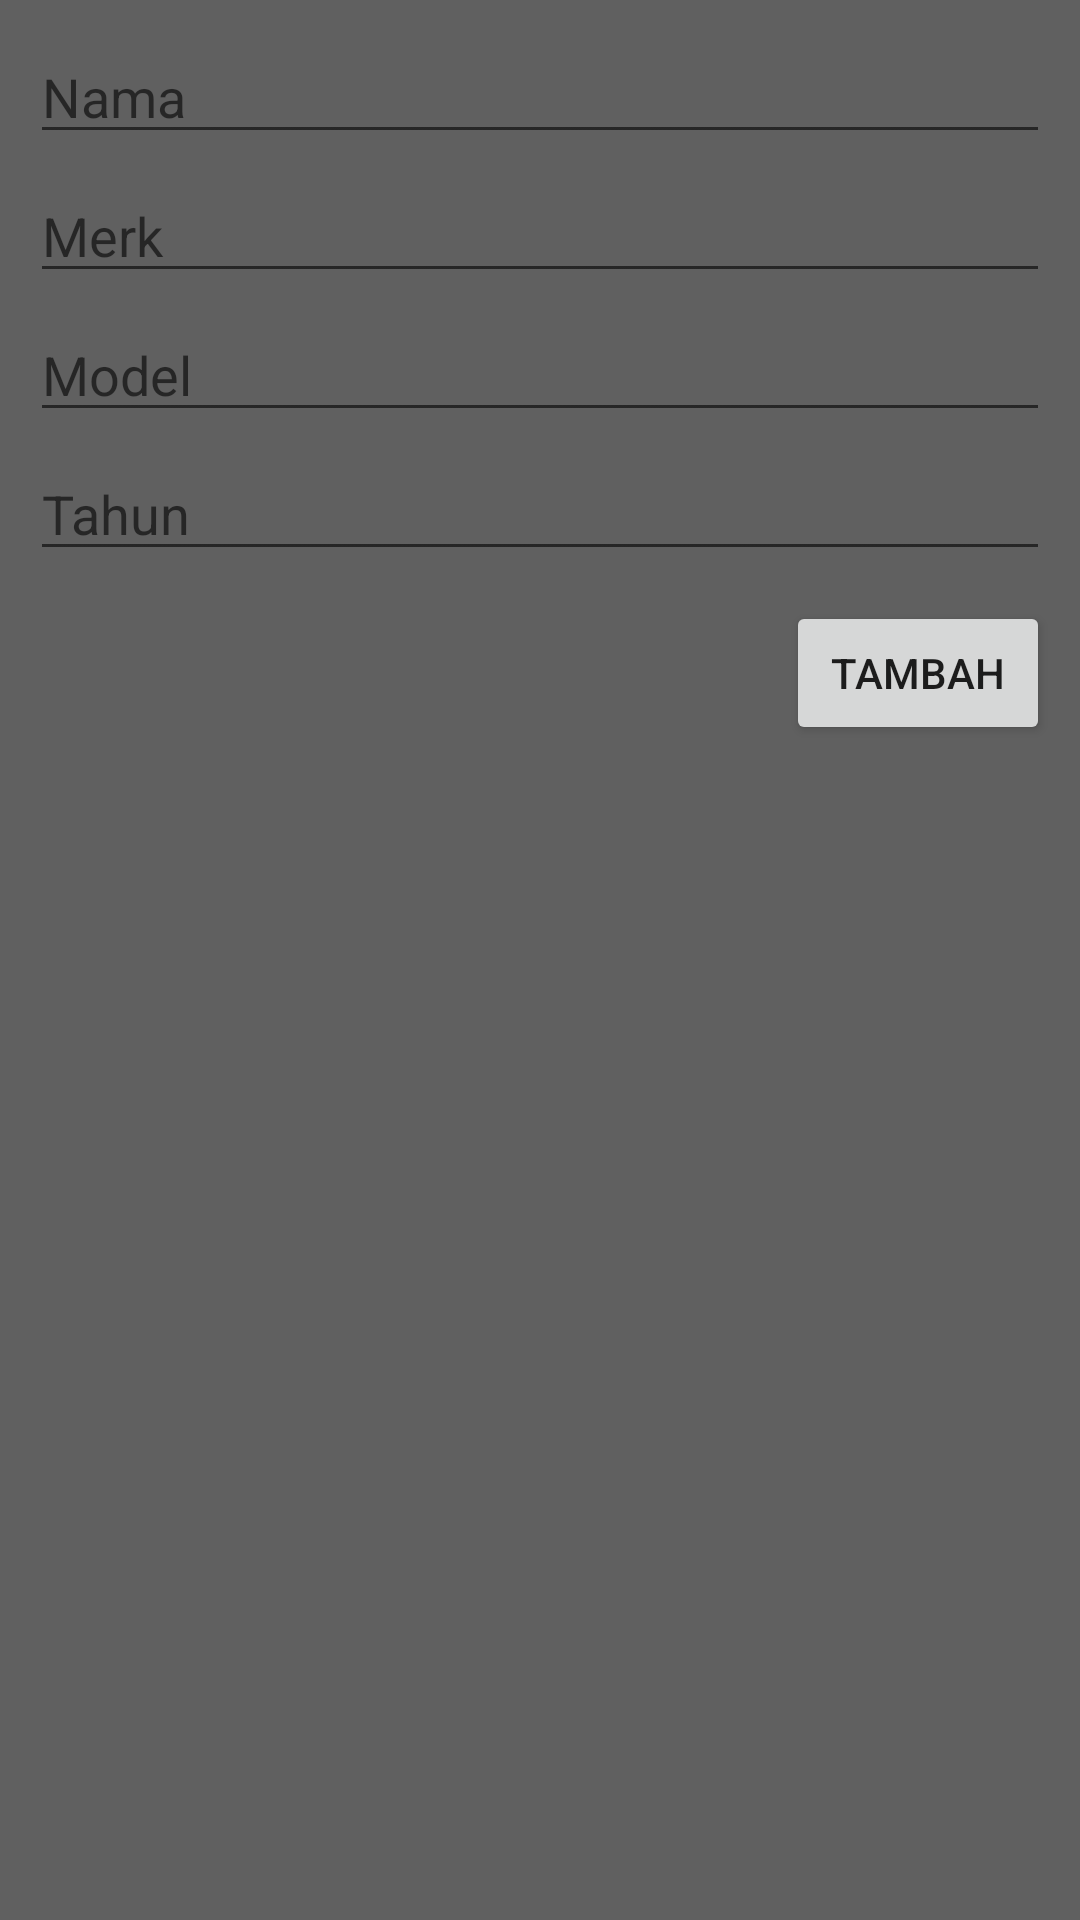

Here is an Android app screen rendered from its layout file. Give the layout XML and the strings, colors and styles it references.
<!-- AndroidManifest.xml: application theme AppTheme -->
<!-- res/layout/activity_add.xml -->
<?xml version="1.0" encoding="utf-8"?>
<android.support.constraint.ConstraintLayout xmlns:android="http://schemas.android.com/apk/res/android"
    xmlns:app="http://schemas.android.com/apk/res-auto"
    xmlns:tools="http://schemas.android.com/tools"
    android:layout_width="match_parent"
    android:layout_height="match_parent"
    android:background="@color/bg"
    tools:context=".ui.addCar.AddActivity">

    <EditText
        android:id="@+id/etAddName"
        android:layout_width="0dp"
        android:layout_height="wrap_content"
        android:layout_marginEnd="10dp"
        android:layout_marginStart="10dp"
        android:layout_marginTop="10dp"
        android:ems="10"
        android:hint="Nama"
        android:inputType="textPersonName"
        app:layout_constraintEnd_toEndOf="parent"
        app:layout_constraintStart_toStartOf="parent"
        app:layout_constraintTop_toTopOf="parent" />

    <EditText
        android:id="@+id/etAddMerk"
        android:layout_width="0dp"
        android:layout_height="wrap_content"
        android:layout_marginEnd="10dp"
        android:layout_marginStart="10dp"
        android:layout_marginTop="5dp"
        android:ems="10"
        android:hint="Merk"
        android:inputType="textPersonName"
        app:layout_constraintEnd_toEndOf="parent"
        app:layout_constraintStart_toStartOf="parent"
        app:layout_constraintTop_toBottomOf="@+id/etAddName" />

    <EditText
        android:id="@+id/etAddModel"
        android:layout_width="0dp"
        android:layout_height="wrap_content"
        android:layout_marginEnd="10dp"
        android:layout_marginStart="10dp"
        android:layout_marginTop="5dp"
        android:ems="10"
        android:hint="Model"
        android:inputType="textPersonName"
        app:layout_constraintEnd_toEndOf="parent"
        app:layout_constraintStart_toStartOf="parent"
        app:layout_constraintTop_toBottomOf="@+id/etAddMerk" />

    <EditText
        android:id="@+id/etAddYear"
        android:layout_width="0dp"
        android:layout_height="wrap_content"
        android:layout_marginEnd="10dp"
        android:layout_marginStart="10dp"
        android:layout_marginTop="5dp"
        android:ems="10"
        android:hint="Tahun"
        android:inputType="number"
        app:layout_constraintEnd_toEndOf="parent"
        app:layout_constraintStart_toStartOf="parent"
        app:layout_constraintTop_toBottomOf="@+id/etAddModel" />

    <Button
        android:id="@+id/btnAdd"
        android:layout_width="wrap_content"
        android:layout_height="wrap_content"
        android:layout_marginEnd="10dp"
        android:layout_marginTop="10dp"
        android:text="Tambah"
        app:layout_constraintEnd_toEndOf="parent"
        app:layout_constraintTop_toBottomOf="@+id/etAddYear" />
</android.support.constraint.ConstraintLayout>
<!-- resources referenced by this layout -->
<resources>
  <color name="bg">#606060</color>
  <style name="AppTheme" parent="Theme.AppCompat.Light.DarkActionBar">
          
          <item name="colorPrimary">@color/colorPrimary</item>
          <item name="colorPrimaryDark">@color/colorPrimaryDark</item>
          <item name="colorAccent">@color/colorAccent</item>
      </style>
  <color name="colorPrimary">#ff6a00</color>
  <color name="colorPrimaryDark">#ff6a00</color>
  <color name="colorAccent">#333333</color>
</resources>
